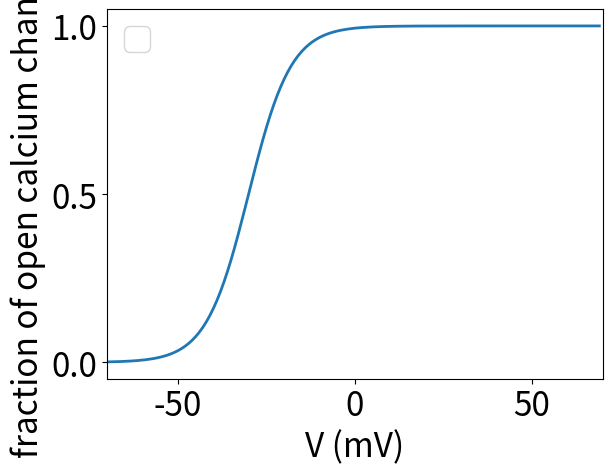

Generate this figure with matplotlib: (Note: this script raises an exception after producing the figure.)
import numpy as np
import math as mt
import matplotlib.pyplot as plt
from scipy.integrate import odeint
from pylab import *

matplotlib.rcParams.update({'font.size': 24})
locator_params(axis='y', nbins=4)
locator_params(axis='x', nbins=4)
v = np.arange(-70.0,70.0,1.0)
ymin = []
ymax = []
#a = 0.0

def deriv(y, t,s,v):
	S0 = y[0]
	S1 = y[1]
	S2 = y[2]
	Ca_conc = y[3]
	xi = 1.0/(1.0 + mt.exp(-(v+30.0)/6.0))
	tau = 2.5
	E_cav = 25.0
	gc = .15
	al = 0.0002
	a = mt.sqrt(xi)/tau
	I_cav = gc*(S2/(S0+S1+S2))*(v - E_cav)
	b = (1.0- mt.sqrt(xi))/tau
	ds0 = (-2*a*S0) + (b*S1)
	ds1 = (-b*S1)+(-a*S1)+(2*a*S0)+(2*b*S2)
	ds2 = (a*S1) - (2*b*S2)
	ds3 = (-1.0*I_cav*al) - (Ca_conc)/14.0
	return [ds0,ds1,ds2,ds3]

i = 0
be = []
ca = []
for f in v:
	time = np.arange(0.0, 100,0.01)
	yinit = np.array([0.1,0.5,0.4,0.0])
	pars = (0,f)
	y = odeint(deriv, yinit, time, pars)
	z = (y[:,2]/(y[:,0]+y[:,1]+y[:,2]))
	w = y[:,3]
	#plt.plot(time,w, label = f)
	#plt.plot(time,z, label = f)
	ymin.append(z[-1])
	ca.append(w[-1])
	be.append(f)
	
	#print f,ee		

	

ymin = np.array(ymin)
be = np.array(be)
    
"""
b = 1.2
for x in np.linspace(0.0,8,40):
	time = np.arange(0.0, 2000,0.01)
	yinit = np.array([x,2.0])
	y = odeint(deriv,yinit,time, args=(b,))
	plt.plot(y[:,0],y[:,1])
	
"""	

plt.plot(be, ymin,linewidth = 2.0)
#plt.plot(be, ca,linewidth = 2.0)
plt.xlim(-70,70)
#plt.plot(b, ymax[:,0], label = "Voltage maximum",color = 'blue')
#plt.plot(b, ymin[:,1], 'b')
#plt.plot(b, ymax[:,1], 'b')
plt.xlabel('V (mV)' ,fontsize = 24)
plt.ylabel('fraction of open calcium channels' ,fontsize = 24)
plt.legend(loc = "best")
#plt.title("Synaptic activation" ,fontsize = 20) 
plt.hold
plt.show()

